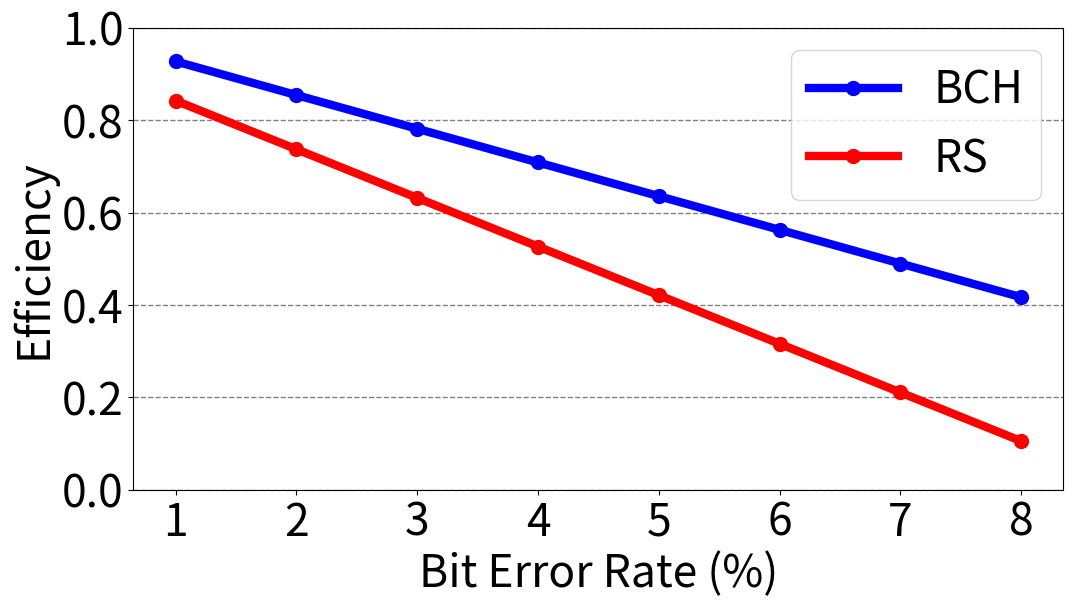

Recreate this plot in Python.
import matplotlib.pyplot as plt

# Fixed x-axis list
x = [1, 2, 3, 4, 5, 6, 7, 8]

# Multiple lists to plot
y1 = [89/96, 82/96, 75/96, 68/96, 61/96, 54/96, 47/96, 40/96]
y2 = [80/95, 70/95, 60/95, 50/95, 40/95, 30/95, 20/95, 10/95]
# y3 = [5, 10, 15, 20, 25]

plt.figure(figsize=(12, 6))
# Plotting each list against the fixed x-axis
plt.plot(x, y1, label='BCH', marker='o', markersize=10, linestyle='-', color='b',linewidth=6)
plt.plot(x, y2, label='RS', marker='o', markersize=10, linestyle='-', color='r',linewidth=6)
# plt.plot(x, y3, label='y3: Multiples of 5')

# Adding labels and title
plt.xlabel('Bit Error Rate (%)', fontsize=32)
plt.xticks(fontsize=32)
plt.yticks([0, 0.2, 0.4, 0.6, 0.8, 1], fontsize=32)
plt.ylabel('Efficiency', fontsize=32)
# plt.title('Multiple Lists Plotted Against a Fixed X-Axis')

# Adding a legend
plt.legend(fontsize=32)

# Display the plot
plt.grid(axis='y', color='gray', linestyle='--', linewidth=1, alpha=1)
plt.savefig("BCH-RS.pdf", format='pdf', bbox_inches='tight', pad_inches=0.01)
plt.show()
